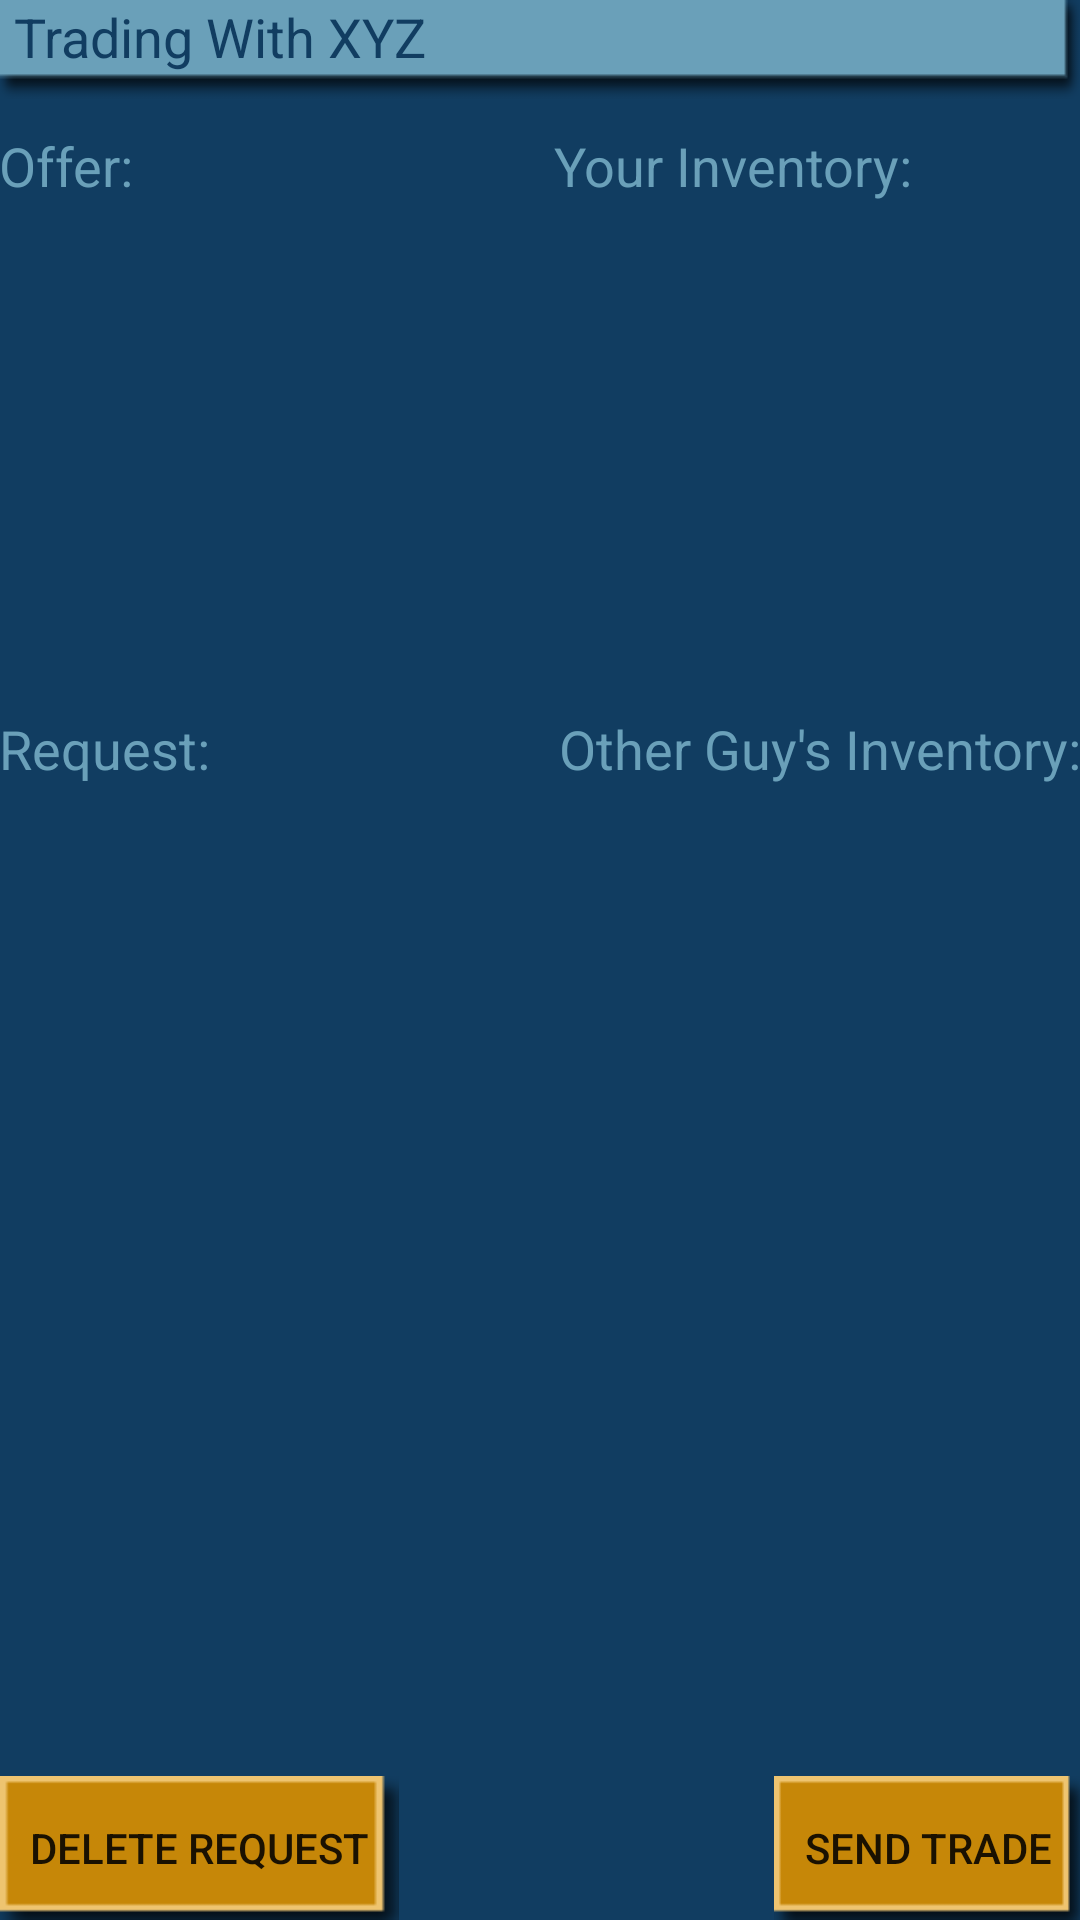

Android layout source for this screen:
<!-- AndroidManifest.xml: application theme AppTheme -->
<!-- res/layout/activity_edit_trade.xml -->
<?xml version="1.0" encoding="utf-8"?>
<RelativeLayout xmlns:android="http://schemas.android.com/apk/res/android"
    xmlns:tools="http://schemas.android.com/tools"
    android:id="@+id/rel_layout"
    android:layout_width="match_parent"
    android:layout_height="match_parent"
    android:paddingBottom="@dimen/activity_vertical_margin"
    android:paddingLeft="@dimen/activity_horizontal_margin"
    android:paddingRight="@dimen/activity_horizontal_margin"
    android:paddingTop="@dimen/activity_vertical_margin"
    tools:context="com.skilltradiez.skilltraderz.EditTradeActivity">

    <TextView
        android:id="@+id/trading_with"
        android:layout_width="wrap_content"
        android:layout_height="wrap_content"
        android:layout_alignParentEnd="true"
        android:layout_alignParentStart="true"
        android:layout_alignParentTop="true"
        android:background="@drawable/titlebar"
        android:paddingLeft="5dp"
        android:text="@string/trading_with_xyz"
        android:textAppearance="?android:attr/textAppearanceMedium"
        android:textColor="@color/mainBackground" />

    <TableRow
        android:id="@+id/offerHeader"
        android:layout_width="match_parent"
        android:layout_height="wrap_content"
        android:layout_below="@+id/trading_with"
        android:layout_marginTop="10dp">

        <TextView
            android:id="@+id/offering"
            android:layout_width="wrap_content"
            android:layout_height="wrap_content"
            android:layout_weight="5"
            android:text="@string/offering"
            android:textAppearance="?android:attr/textAppearanceMedium"
            android:textColor="@color/mainTextColor" />

        <TextView
            android:id="@+id/your_inv"
            android:layout_width="wrap_content"
            android:layout_height="wrap_content"
            android:layout_weight="2"
            android:text="@string/offer_inv"
            android:textAppearance="?android:attr/textAppearanceMedium"
            android:textColor="@color/mainTextColor" />
    </TableRow>

    <TableLayout
        android:id="@+id/Offers"
        android:layout_width="match_parent"
        android:layout_height="170dp"
        android:layout_alignParentEnd="true"
        android:layout_alignParentLeft="true"
        android:layout_alignParentStart="true"
        android:layout_below="@+id/offerHeader"
        android:layout_centerHorizontal="true"
        android:baselineAligned="false"
        android:clickable="false"
        android:focusable="false"
        android:showDividers="beginning|middle|end">

        <TableRow
            android:layout_width="match_parent"
            android:layout_height="match_parent"
            android:layout_weight="2">

            <ListView
                android:id="@+id/offerList"
                android:layout_width="wrap_content"
                android:layout_height="wrap_content"
                android:layout_column="0"
                android:layout_weight="1"
                android:background="@drawable/trade_req" />

            <ListView
                android:id="@+id/your_invList"
                android:layout_width="wrap_content"
                android:layout_height="wrap_content"
                android:layout_column="1"
                android:layout_weight="1"
                android:background="@drawable/trade_req" />
        </TableRow>

    </TableLayout>

    <TableRow
        android:id="@+id/requestHeader"
        android:layout_width="match_parent"
        android:layout_height="wrap_content"
        android:layout_below="@+id/Offers"
        android:clickable="true">

        <TextView
            android:id="@+id/requesting"
            android:layout_width="wrap_content"
            android:layout_height="wrap_content"
            android:layout_weight="1"
            android:singleLine="true"
            android:text="@string/requesting"
            android:textAppearance="?android:attr/textAppearanceMedium"
            android:textColor="@color/mainTextColor" />

        <TextView
            android:id="@+id/other_inv"
            android:layout_width="wrap_content"
            android:layout_height="wrap_content"
            android:layout_weight="0"
            android:singleLine="true"
            android:text="@string/request_inv"
            android:textAppearance="?android:attr/textAppearanceMedium"
            android:textColor="@color/mainTextColor" />
    </TableRow>

    <TableLayout
        android:id="@+id/Requests"
        android:layout_width="match_parent"
        android:layout_height="170dp"
        android:layout_above="@+id/sendTrade"
        android:layout_alignParentEnd="true"
        android:layout_alignParentStart="true"
        android:layout_below="@+id/requestHeader"
        android:layout_centerHorizontal="true"
        android:baselineAligned="false"
        android:clickable="false"
        android:focusable="false"
        android:showDividers="beginning|middle|end">

        <TableRow
            android:layout_width="match_parent"
            android:layout_height="match_parent"
            android:layout_weight="2">

            <ListView
                android:id="@+id/requestList"
                android:layout_width="wrap_content"
                android:layout_height="wrap_content"
                android:layout_column="0"
                android:layout_weight="1"
                android:background="@drawable/trade_req" />

            <ListView
                android:id="@+id/other_invList"
                android:layout_width="wrap_content"
                android:layout_height="wrap_content"
                android:layout_column="1"
                android:layout_weight="1"
                android:background="@drawable/trade_req" />
        </TableRow>

    </TableLayout>

    <Button
        android:id="@+id/sendTrade"
        style="?android:attr/buttonStyleSmall"
        android:layout_width="wrap_content"
        android:layout_height="wrap_content"
        android:layout_alignParentBottom="true"
        android:layout_alignParentEnd="true"
        android:background="@drawable/button"
        android:onClick="sendTrade"
        android:paddingLeft="10dp"
        android:paddingRight="10dp"
        android:singleLine="true"
        android:text="@string/send_trade"
        android:textColor="@color/listLightYellow" />

    <Button
        android:id="@+id/deleteTrade"
        style="?android:attr/buttonStyleSmall"
        android:layout_width="wrap_content"
        android:layout_height="wrap_content"
        android:layout_alignBottom="@+id/sendTrade"
        android:layout_alignParentStart="true"
        android:background="@drawable/button"
        android:onClick="deleteRequest"
        android:paddingLeft="10dp"
        android:paddingRight="10dp"
        android:text="@string/delete_trade"
        android:textColor="@color/listLightYellow" />

</RelativeLayout>
<!-- resources referenced by this layout -->
<resources>
  <color name="mainBackground">#113d61</color>
  <color name="mainTextColor">#6aa0b9</color>
  <!-- drawable button: png bitmap (drawable, 420 bytes) -->
  <!-- drawable titlebar: png bitmap (drawable, 622 bytes) -->
  <!-- drawable trade_req (drawable) -->
  <?xml version="1.0" encoding="utf-8"?>
  <shape xmlns:android="http://schemas.android.com/apk/res/android"
      android:shape="rectangle" >
  
      <solid android:color="@color/listLightYellow" />
  
  </shape>
  <string name="delete_trade">Delete Request</string>
  <string name="offer_inv">Your Inventory:</string>
  <string name="offering">Offer:</string>
  <string name="request_inv">Other Guy\'s Inventory:</string>
  <string name="requesting">Request:</string>
  <string name="send_trade">Send Trade</string>
  <string name="trading_with_xyz">Trading With XYZ</string>
  <style name="AppTheme" parent="Theme.AppCompat.Light.DarkActionBar">
          <item name="android:actionBarStyle">@style/AppTheme.SkillActionBar</item>
          <item name="android:actionBarWidgetTheme">@style/AppTheme.OverflowTextView</item>
          <item name="android:dropDownListViewStyle">@style/AppTheme.OverflowListView</item>
          <item name="android:itemBackground">@color/mainSkillAppColor</item>
          <item name="android:windowBackground">@color/mainBackground</item>
      </style>
  <style name="AppTheme.SkillActionBar" parent="@android:style/Widget.Holo.Light.ActionBar">
          <item name="android:titleTextStyle">@style/AppTheme.TitleTextStyle</item>
          <item name="android:background">@color/mainSkillAppColor</item>
          <item name="android:icon">@drawable/sz_circle</item>
      </style>
  <style name="AppTheme.OverflowTextView" parent="@style/android:Theme.Holo.Light">
          <item name="android:textColor">@color/mainBackground</item>
      </style>
  <style name="AppTheme.OverflowListView" parent="@android:style/Widget.Holo.ListView.DropDown">
          <item name="android:divider">@color/mainBackground</item>
          <item name="android:dividerHeight">2dp</item>
      </style>
  <color name="mainSkillAppColor">#0776d2</color>
  <style name="AppTheme.TitleTextStyle" parent="@android:style/TextAppearance.Holo.Widget.ActionBar.Title">
          <item name="android:textColor">@color/mainBackground</item>
          <item name="android:icon">@drawable/sz_circle</item>
      </style>
  <!-- drawable sz_circle: png bitmap (drawable, 21281 bytes) -->
</resources>
